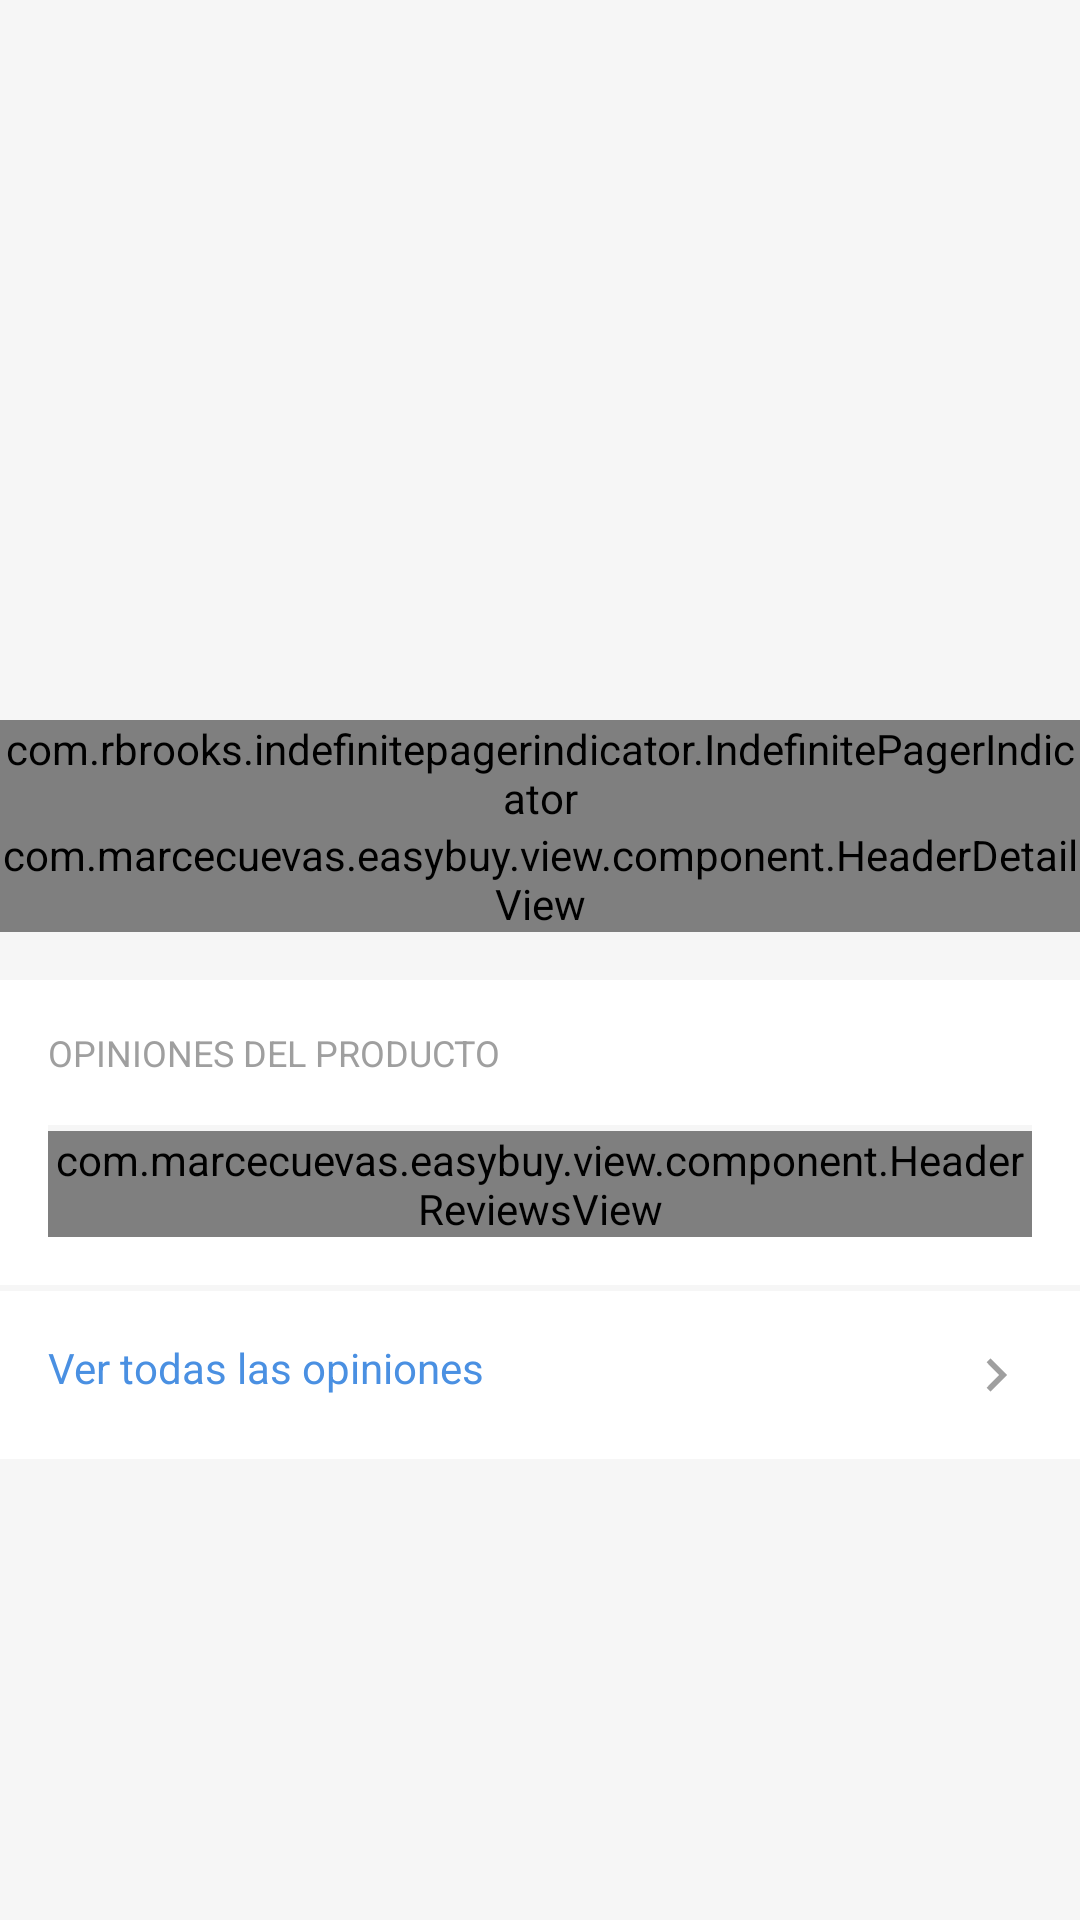

Reconstruct the res/layout file that produces this screen, plus the resources it refers to.
<!-- AndroidManifest.xml: application theme AppTheme -->
<!-- res/layout/fragment_product_detail.xml -->
<?xml version="1.0" encoding="utf-8"?>
<androidx.core.widget.NestedScrollView
        xmlns:android="http://schemas.android.com/apk/res/android"
        android:layout_width="match_parent"
        android:layout_height="match_parent"
        android:background="@color/textLight"
        xmlns:app="http://schemas.android.com/apk/res-auto">

    <androidx.constraintlayout.widget.ConstraintLayout
            android:layout_width="match_parent"
            android:layout_height="match_parent"
            android:layout_marginBottom="@dimen/largeDimen">

        <androidx.viewpager.widget.ViewPager
                android:layout_width="0dp"
                android:layout_height="0dp"
                android:id="@+id/viewPager"
                app:layout_constraintTop_toTopOf="parent"
                app:layout_constraintStart_toStartOf="parent"
                app:layout_constraintEnd_toEndOf="parent"
                app:layout_constraintDimensionRatio="3:2">
        </androidx.viewpager.widget.ViewPager>

        <com.rbrooks.indefinitepagerindicator.IndefinitePagerIndicator
                android:id="@+id/pageIndicator"
                android:background="@android:color/white"
                android:layout_width="0dp"
                android:layout_height="wrap_content"
                app:dotRadius="3dp"
                app:selectedDotRadius="3.5dp"
                app:layout_constraintStart_toStartOf="parent"
                app:layout_constraintEnd_toEndOf="parent"
                app:layout_constraintTop_toBottomOf="@+id/viewPager"
                app:dotColor="@color/darkGrey"
                app:selectedDotColor="@color/colorAccent"/>

        <com.marcecuevas.easybuy.view.component.HeaderDetailView
                android:layout_width="0dp"
                android:layout_height="wrap_content"
                android:id="@+id/detailContainer"
                app:layout_constraintTop_toBottomOf="@+id/pageIndicator"
                app:layout_constraintStart_toStartOf="parent"
                app:layout_constraintEnd_toEndOf="parent"
                android:layout_marginBottom="@dimen/largeDimen">

        </com.marcecuevas.easybuy.view.component.HeaderDetailView>

            <LinearLayout
                    android:layout_width="0dp"
                    android:layout_height="wrap_content"
                    android:background="@android:color/white"
                    android:id="@+id/reviewsRatingContainer"
                    app:layout_constraintTop_toBottomOf="@+id/detailContainer"
                    app:layout_constraintStart_toStartOf="parent"
                    app:layout_constraintEnd_toEndOf="parent"
                    android:layout_marginTop="@dimen/largeDimen"
                    android:padding="@dimen/largeDimen"
                    android:orientation="vertical"
                    android:layout_marginBottom="@dimen/largeDimen">

                <TextView
                        android:layout_width="match_parent"
                        android:layout_height="wrap_content"
                        android:textSize="12sp"
                        android:text="@string/product_opinions"
                        android:textColor="@color/darkGrey"/>

                <View
                        android:layout_width="match_parent"
                        android:layout_marginTop="@dimen/largeDimen"
                        android:background="@color/textLight"
                        android:layout_height="2dp">
                </View>

                <com.marcecuevas.easybuy.view.component.HeaderReviewsView
                        android:layout_width="match_parent"
                        android:layout_height="wrap_content"
                        android:id="@+id/headerReviews">

                </com.marcecuevas.easybuy.view.component.HeaderReviewsView>

                <androidx.recyclerview.widget.RecyclerView
                        android:layout_width="match_parent"
                        android:layout_height="wrap_content"
                        android:id="@+id/reviewsRV">
                </androidx.recyclerview.widget.RecyclerView>

            </LinearLayout>

        <RelativeLayout
                android:layout_width="0dp"
                android:layout_height="wrap_content"
                android:id="@+id/seeAllReviewsContainer"
                android:background="@android:color/white"
                app:layout_constraintStart_toStartOf="parent"
                app:layout_constraintEnd_toEndOf="parent"
                app:layout_constraintTop_toBottomOf="@+id/reviewsRatingContainer"
                android:padding="@dimen/largeDimen"
                android:layout_marginBottom="@dimen/mediumDimen"
                android:layout_marginTop="@dimen/xSmallDimen">

            <TextView
                    android:layout_width="wrap_content"
                    android:layout_height="wrap_content"
                    android:textSize="14sp"
                    android:layout_alignParentStart="true"
                    android:layout_toStartOf="@+id/arrowImageView"
                    android:textColor="@color/altSecondary"
                    android:text="@string/see_all_opinions"/>

            <ImageView
                    android:layout_width="wrap_content"
                    android:layout_height="wrap_content"
                    android:id="@+id/arrowImageView"
                    android:layout_centerVertical="true"
                    android:src="@drawable/ic_arrow_right"
                    android:layout_alignParentEnd="true"
                    android:contentDescription="@null"
                    android:tint="@color/darkGrey"/>

        </RelativeLayout>

    </androidx.constraintlayout.widget.ConstraintLayout>

</androidx.core.widget.NestedScrollView>
<!-- resources referenced by this layout -->
<resources>
  <color name="altSecondary">#4A90E2</color>
  <color name="colorAccent">#34659E</color>
  <color name="darkGrey">#9F9F9F</color>
  <color name="textLight">#F6F6F6</color>
  <dimen name="largeDimen">16dp</dimen>
  <dimen name="mediumDimen">8dp</dimen>
  <dimen name="xSmallDimen">2dp</dimen>
  <!-- drawable ic_arrow_right (drawable-anydpi-v24) -->
  <vector xmlns:android="http://schemas.android.com/apk/res/android"
      android:width="24dp"
      android:height="24dp"
      android:viewportWidth="26.086956"
      android:viewportHeight="26.086956"
      android:tint="#FFFFFF">
    <group android:translateX="1.0434783"
        android:translateY="1.0434783">
        <path
            android:fillColor="#FF000000"
            android:pathData="M10,6L8.59,7.41 13.17,12l-4.58,4.59L10,18l6,-6z"/>
    </group>
  </vector>
  <string name="product_opinions">OPINIONES DEL PRODUCTO</string>
  <string name="see_all_opinions">Ver todas las opiniones</string>
  <style name="AppTheme" parent="Theme.AppCompat.Light.DarkActionBar">
          
          <item name="colorPrimary">@color/colorPrimary</item>
          <item name="colorPrimaryDark">@color/colorPrimaryDark</item>
          <item name="colorAccent">@color/altPrimary</item>
      </style>
  <color name="colorPrimary">#D30000</color>
  <color name="colorPrimaryDark">#D30000</color>
  <color name="altPrimary">#0F7300</color>
</resources>
